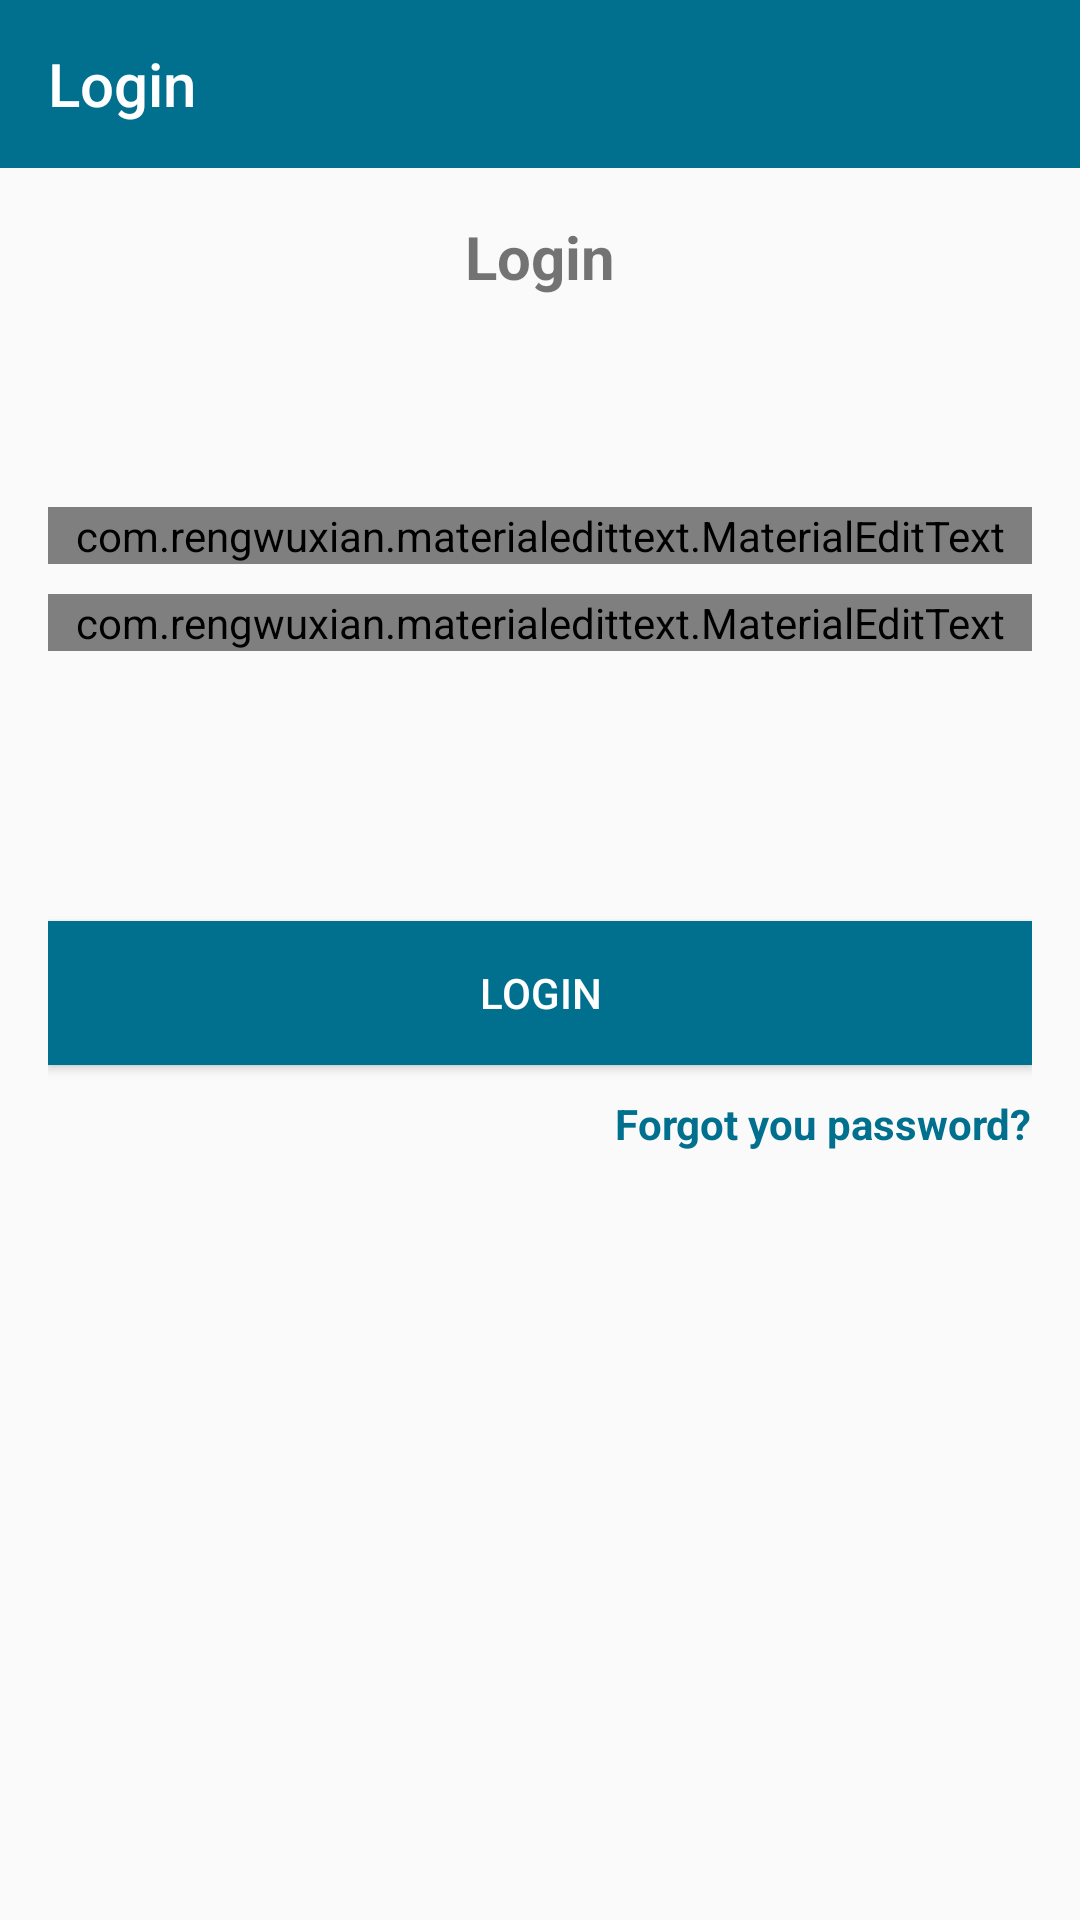

This screen was rendered from an Android layout file. Write that file and the resources it references.
<!-- AndroidManifest.xml: application theme AppTheme -->
<!-- res/layout/activity_login_user.xml -->
<?xml version="1.0" encoding="utf-8"?>
<RelativeLayout xmlns:android="http://schemas.android.com/apk/res/android"
    android:layout_width="match_parent"
    android:layout_height="match_parent"
    android:orientation="vertical"
    xmlns:tools="http://schemas.android.com/tools"
    xmlns:app="http://schemas.android.com/apk/res-auto"
    tools:context=".LoginActivity">

    <com.google.android.material.appbar.AppBarLayout
        android:id="@+id/appBar"
        android:layout_width="match_parent"
        android:layout_height="wrap_content">

        <androidx.appcompat.widget.Toolbar
            android:id="@+id/toolbar"
            android:layout_width="match_parent"
            android:layout_height="wrap_content"
            android:background="@color/colorPrimaryDark"
            android:theme="@style/ThemeOverlay.AppCompat.Dark.ActionBar"
            app:title="Login"
            app:popupTheme="@style/MenuStyle">

        </androidx.appcompat.widget.Toolbar>

    </com.google.android.material.appbar.AppBarLayout>

    <LinearLayout
        android:layout_width="match_parent"
        android:layout_height="match_parent"
        android:padding="16dp"
        android:layout_below="@id/appBar"
        android:gravity="center_horizontal"
        android:orientation="vertical"
        >

        <TextView
            android:layout_width="wrap_content"
            android:layout_height="wrap_content"
            android:text="Login"
            android:textSize="20sp"
            android:textStyle="bold"/>

        <com.rengwuxian.materialedittext.MaterialEditText
            android:id="@+id/email"
            android:layout_width="match_parent"
            android:layout_height="wrap_content"
            android:hint="Email"
            android:layout_marginTop="70dp"
            app:met_floatingLabel="normal"/>

        <com.rengwuxian.materialedittext.MaterialEditText
            android:id="@+id/password"
            android:layout_width="match_parent"
            android:layout_height="wrap_content"
            android:layout_marginTop="10dp"
            android:hint="Password"
            android:inputType="textPassword"
            android:singleLine="true"
            app:met_floatingLabel="normal" />


        <Button
            android:id="@+id/btn_login"
            android:layout_width="match_parent"
            android:layout_height="wrap_content"
            android:text="Login"
            android:onClick="loginButton"
            android:layout_marginTop="90dp"
            android:background="@color/colorPrimaryDark"
            android:textColor="#fff"/>

        <TextView
            android:id="@+id/forgot_password"
            android:layout_width="wrap_content"
            android:layout_height="wrap_content"
            android:layout_gravity="end"
            android:layout_marginTop="10dp"
            android:textColor="@color/colorPrimaryDark"
            android:text="Forgot you password?"
            android:textStyle="bold" />

    </LinearLayout>

</RelativeLayout>

    
<!-- resources referenced by this layout -->
<resources>
  <color name="colorPrimaryDark">#016F8E</color>
  <style name="MenuStyle" parent="Theme.AppCompat.Light">
          <item name="background">@android:color/white</item>
      </style>
  <style name="AppTheme" parent="Theme.AppCompat.Light.NoActionBar">
          
          <item name="colorPrimary">@color/colorPrimary</item>
          <item name="colorPrimaryDark">@color/colorPrimaryDark</item>
          <item name="colorAccent">@color/colorAccent</item>
      </style>
  <color name="colorPrimary">#97ADB8</color>
  <color name="colorAccent">#016F8E</color>
</resources>
